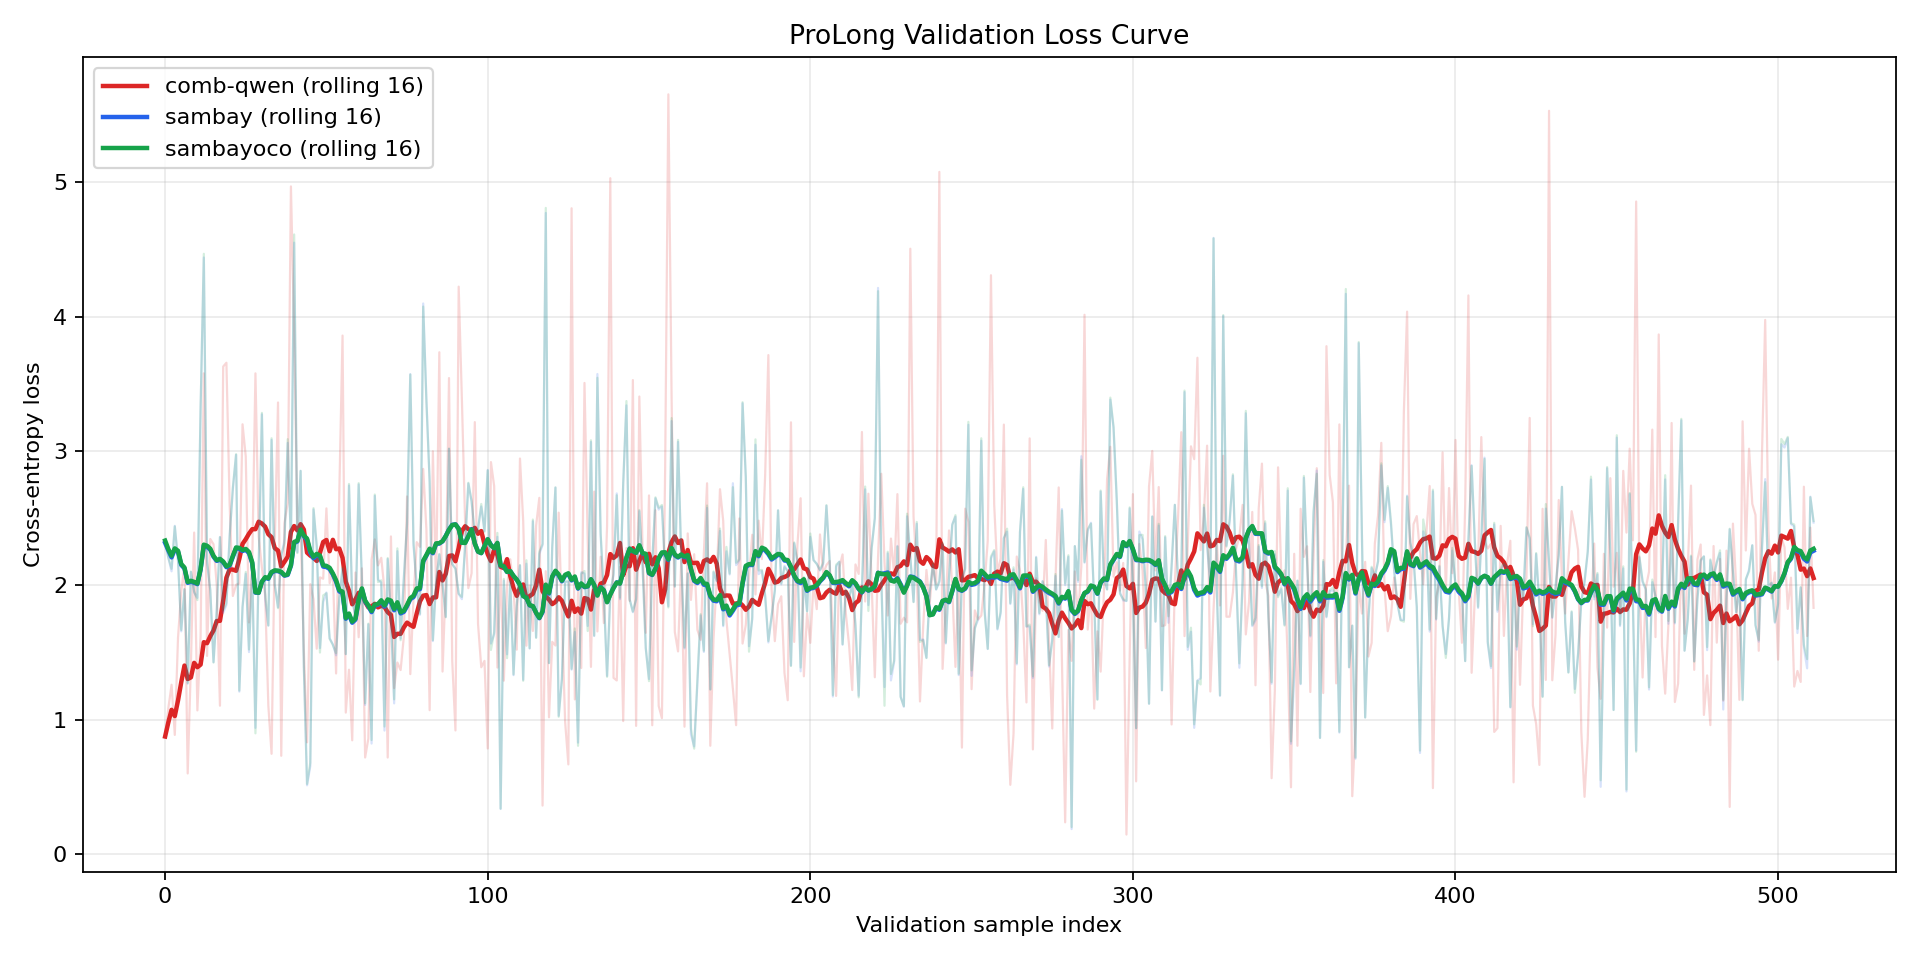

Values plotted in this chart, from the file beside it:
model, global_index, sample_index, shard_id, loss, ppl, tokens
comb-qwen, 0, 0, 0, 0.8748, 2.398, 32768
comb-qwen, 1, 0, 1, 1.086, 2.961, 32768
comb-qwen, 2, 0, 2, 1.26, 3.526, 32768
comb-qwen, 3, 0, 3, 0.8866, 2.427, 32768
comb-qwen, 4, 1, 0, 1.61, 5.004, 32768
comb-qwen, 5, 1, 1, 1.958, 7.083, 32768
comb-qwen, 6, 1, 2, 2.146, 8.55, 32768
comb-qwen, 7, 1, 3, 0.6001, 1.822, 32768
comb-qwen, 8, 2, 0, 1.417, 4.123, 32768
comb-qwen, 9, 2, 1, 2.393, 10.95, 32768
comb-qwen, 10, 2, 2, 1.069, 2.913, 32768
comb-qwen, 11, 2, 3, 1.624, 5.073, 32768
comb-qwen, 12, 3, 0, 3.578, 35.81, 32768
comb-qwen, 13, 3, 1, 1.475, 4.37, 32768
comb-qwen, 14, 3, 2, 2.345, 10.44, 32768
comb-qwen, 15, 3, 3, 2.306, 10.03, 32768
comb-qwen, 16, 4, 0, 2.002, 7.407, 32768
comb-qwen, 17, 4, 1, 1.104, 3.016, 32768
comb-qwen, 18, 4, 2, 3.629, 37.66, 32768
comb-qwen, 19, 4, 3, 3.657, 38.74, 32768
comb-qwen, 20, 5, 0, 2.611, 13.61, 32768
comb-qwen, 21, 5, 1, 1.921, 6.826, 32768
comb-qwen, 22, 5, 2, 2.004, 7.419, 32768
comb-qwen, 23, 5, 3, 2.016, 7.506, 32768
comb-qwen, 24, 6, 0, 3.199, 24.5, 32768
comb-qwen, 25, 6, 1, 2.959, 19.28, 32768
comb-qwen, 26, 6, 2, 1.724, 5.606, 32768
comb-qwen, 27, 6, 3, 2.159, 8.665, 32768
comb-qwen, 28, 7, 0, 3.578, 35.8, 32768
comb-qwen, 29, 7, 1, 2.364, 10.63, 32768
comb-qwen, 30, 7, 2, 2.134, 8.446, 32768
comb-qwen, 31, 7, 3, 1.929, 6.885, 32768
comb-qwen, 32, 8, 0, 1.104, 3.016, 32768
comb-qwen, 33, 8, 1, 0.7462, 2.109, 32768
comb-qwen, 34, 8, 2, 2.332, 10.3, 32768
comb-qwen, 35, 8, 3, 3.361, 28.83, 32768
comb-qwen, 36, 9, 0, 0.7315, 2.078, 32768
comb-qwen, 37, 9, 1, 2.465, 11.76, 32768
comb-qwen, 38, 9, 2, 2.611, 13.62, 32768
comb-qwen, 39, 9, 3, 4.97, 144, 32768
comb-qwen, 40, 10, 0, 3.893, 49.08, 32768
comb-qwen, 41, 10, 1, 2.446, 11.54, 32768
comb-qwen, 42, 10, 2, 2.458, 11.68, 32768
comb-qwen, 43, 10, 3, 1.522, 4.581, 32768
comb-qwen, 44, 11, 0, 0.8314, 2.296, 32768
comb-qwen, 45, 11, 1, 2.009, 7.457, 32768
comb-qwen, 46, 11, 2, 1.898, 6.669, 32768
comb-qwen, 47, 11, 3, 1.529, 4.613, 32768
comb-qwen, 48, 12, 0, 2.059, 7.84, 32768
comb-qwen, 49, 12, 1, 2.049, 7.762, 32768
comb-qwen, 50, 12, 2, 2.573, 13.1, 32768
comb-qwen, 51, 12, 3, 2.016, 7.511, 32768
comb-qwen, 52, 13, 0, 2.095, 8.125, 32768
comb-qwen, 53, 13, 1, 1.344, 3.835, 32768
comb-qwen, 54, 13, 2, 2.692, 14.77, 32768
comb-qwen, 55, 13, 3, 3.859, 47.43, 32768
comb-qwen, 56, 14, 0, 1.053, 2.866, 32768
comb-qwen, 57, 14, 1, 1.372, 3.944, 32768
comb-qwen, 58, 14, 2, 0.8466, 2.332, 32768
comb-qwen, 59, 14, 3, 2.096, 8.131, 32768
... 1,476 more rows
